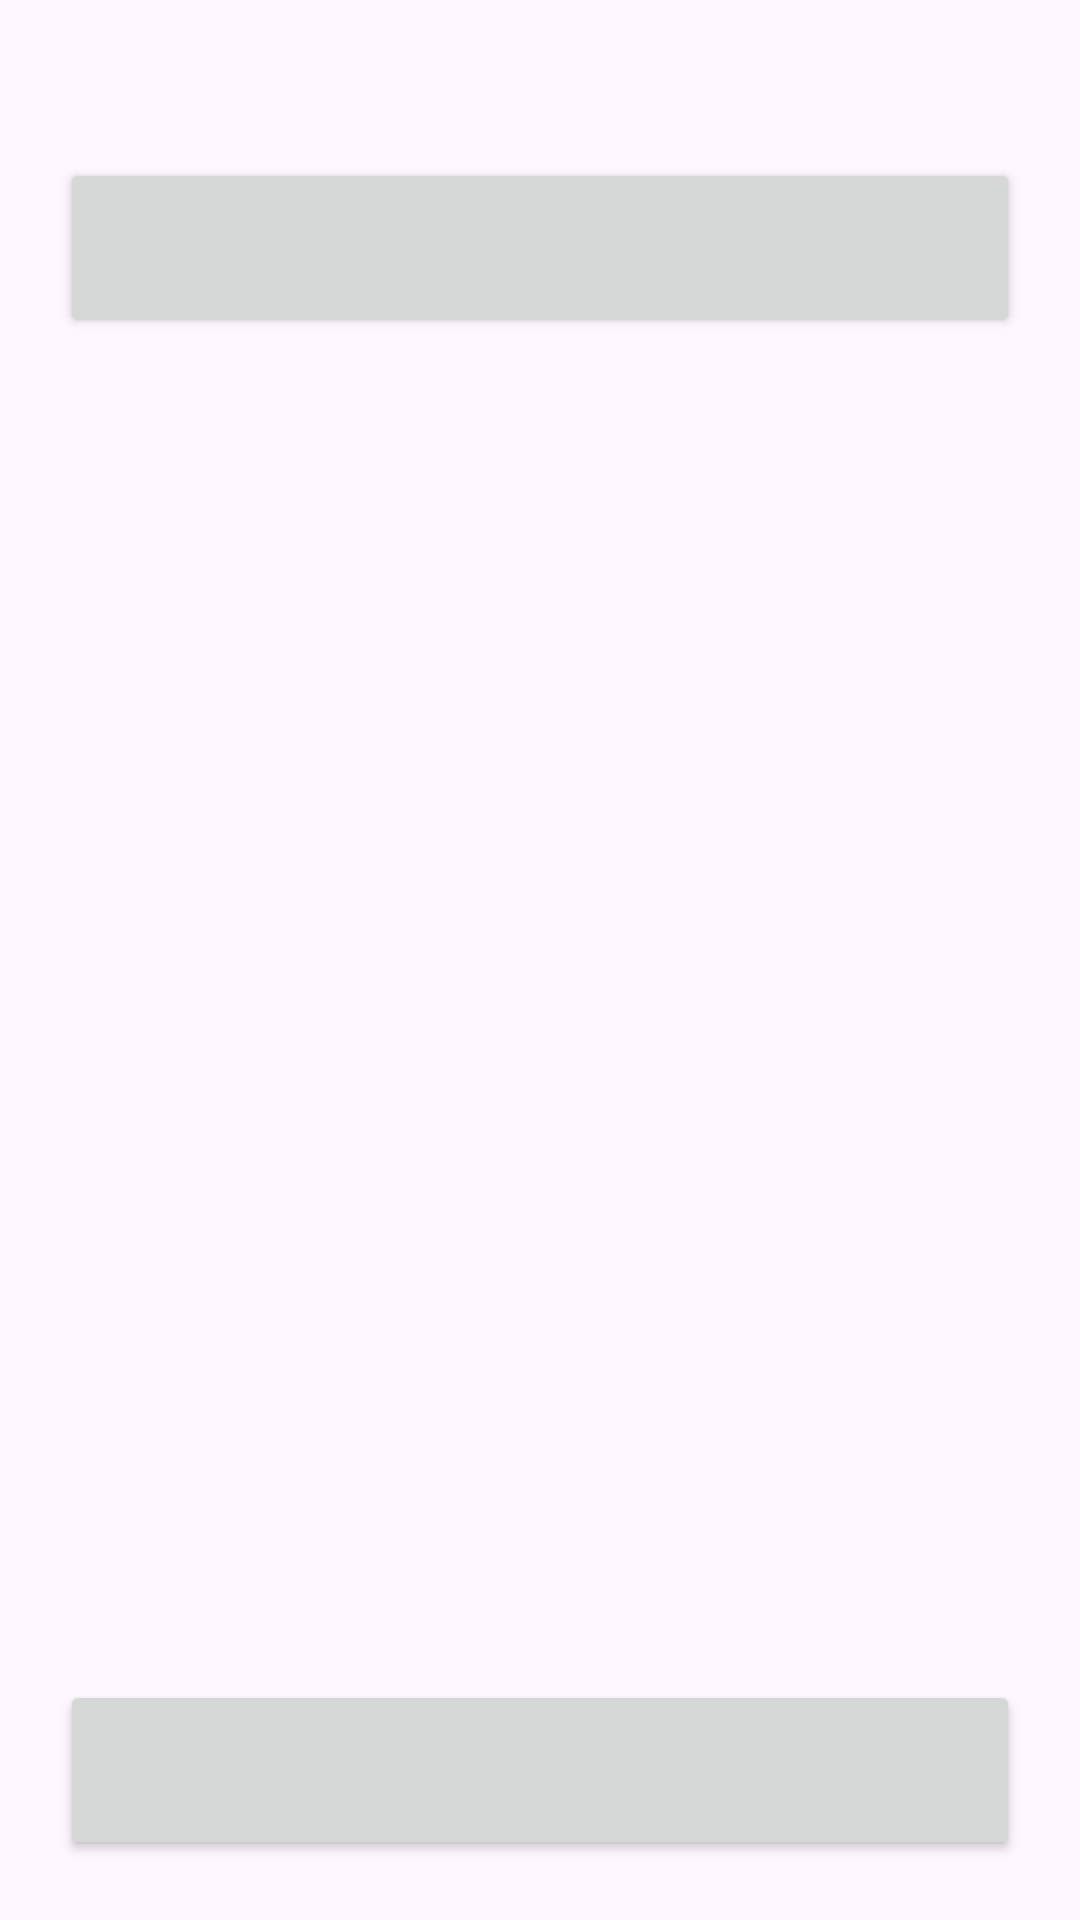

The Android layout XML behind this screen, and the referenced resources:
<!-- AndroidManifest.xml: application theme Theme.DelayedPush -->
<!-- res/layout/fragment_timer.xml -->
<?xml version="1.0" encoding="utf-8"?>
<androidx.constraintlayout.widget.ConstraintLayout xmlns:android="http://schemas.android.com/apk/res/android"
    android:layout_width="match_parent"
    android:layout_height="match_parent"
    xmlns:app="http://schemas.android.com/apk/res-auto"
    xmlns:tools="http://schemas.android.com/tools">

    <androidx.constraintlayout.widget.ConstraintLayout
        android:layout_width="0dp"
        android:layout_height="wrap_content"
        android:paddingVertical="20dp"
        android:paddingHorizontal="20dp"
        app:layout_constraintEnd_toEndOf="parent"
        app:layout_constraintStart_toStartOf="parent"
        app:layout_constraintTop_toTopOf="parent">

        <TextView
            android:id="@+id/additionalInfoTextView"
            android:layout_width="0dp"
            android:layout_height="wrap_content"
            android:textSize="17sp"
            app:layout_constraintEnd_toEndOf="parent"
            app:layout_constraintStart_toStartOf="parent"
            app:layout_constraintTop_toTopOf="parent"
            tools:text="Additional info about whitelist limitations"/>

        <Button
            android:id="@+id/settingsButton"
            android:layout_width="0dp"
            android:layout_height="60dp"
            android:layout_marginTop="10dp"
            android:textSize="17sp"
            app:layout_constraintEnd_toEndOf="parent"
            app:layout_constraintStart_toStartOf="parent"
            app:layout_constraintTop_toBottomOf="@+id/additionalInfoTextView"
            app:layout_constraintBottom_toBottomOf="parent"
            tools:text = "Go to settings" />

    </androidx.constraintlayout.widget.ConstraintLayout>

    <Button
        android:id="@+id/timerButton"
        android:layout_width="0dp"
        android:layout_height="60dp"
        android:layout_marginVertical="20dp"
        android:layout_marginHorizontal="20dp"
        android:textSize="17sp"
        app:layout_constraintEnd_toEndOf="parent"
        app:layout_constraintStart_toStartOf="parent"
        app:layout_constraintBottom_toBottomOf="parent"
        tools:text = "Start timer"/>

</androidx.constraintlayout.widget.ConstraintLayout>
<!-- resources referenced by this layout -->
<resources>
  <style name="Theme.DelayedPush" parent="Base.Theme.DelayedPush" />
  <style name="Base.Theme.DelayedPush" parent="Theme.Material3.DayNight.NoActionBar">
          
          
      </style>
</resources>
